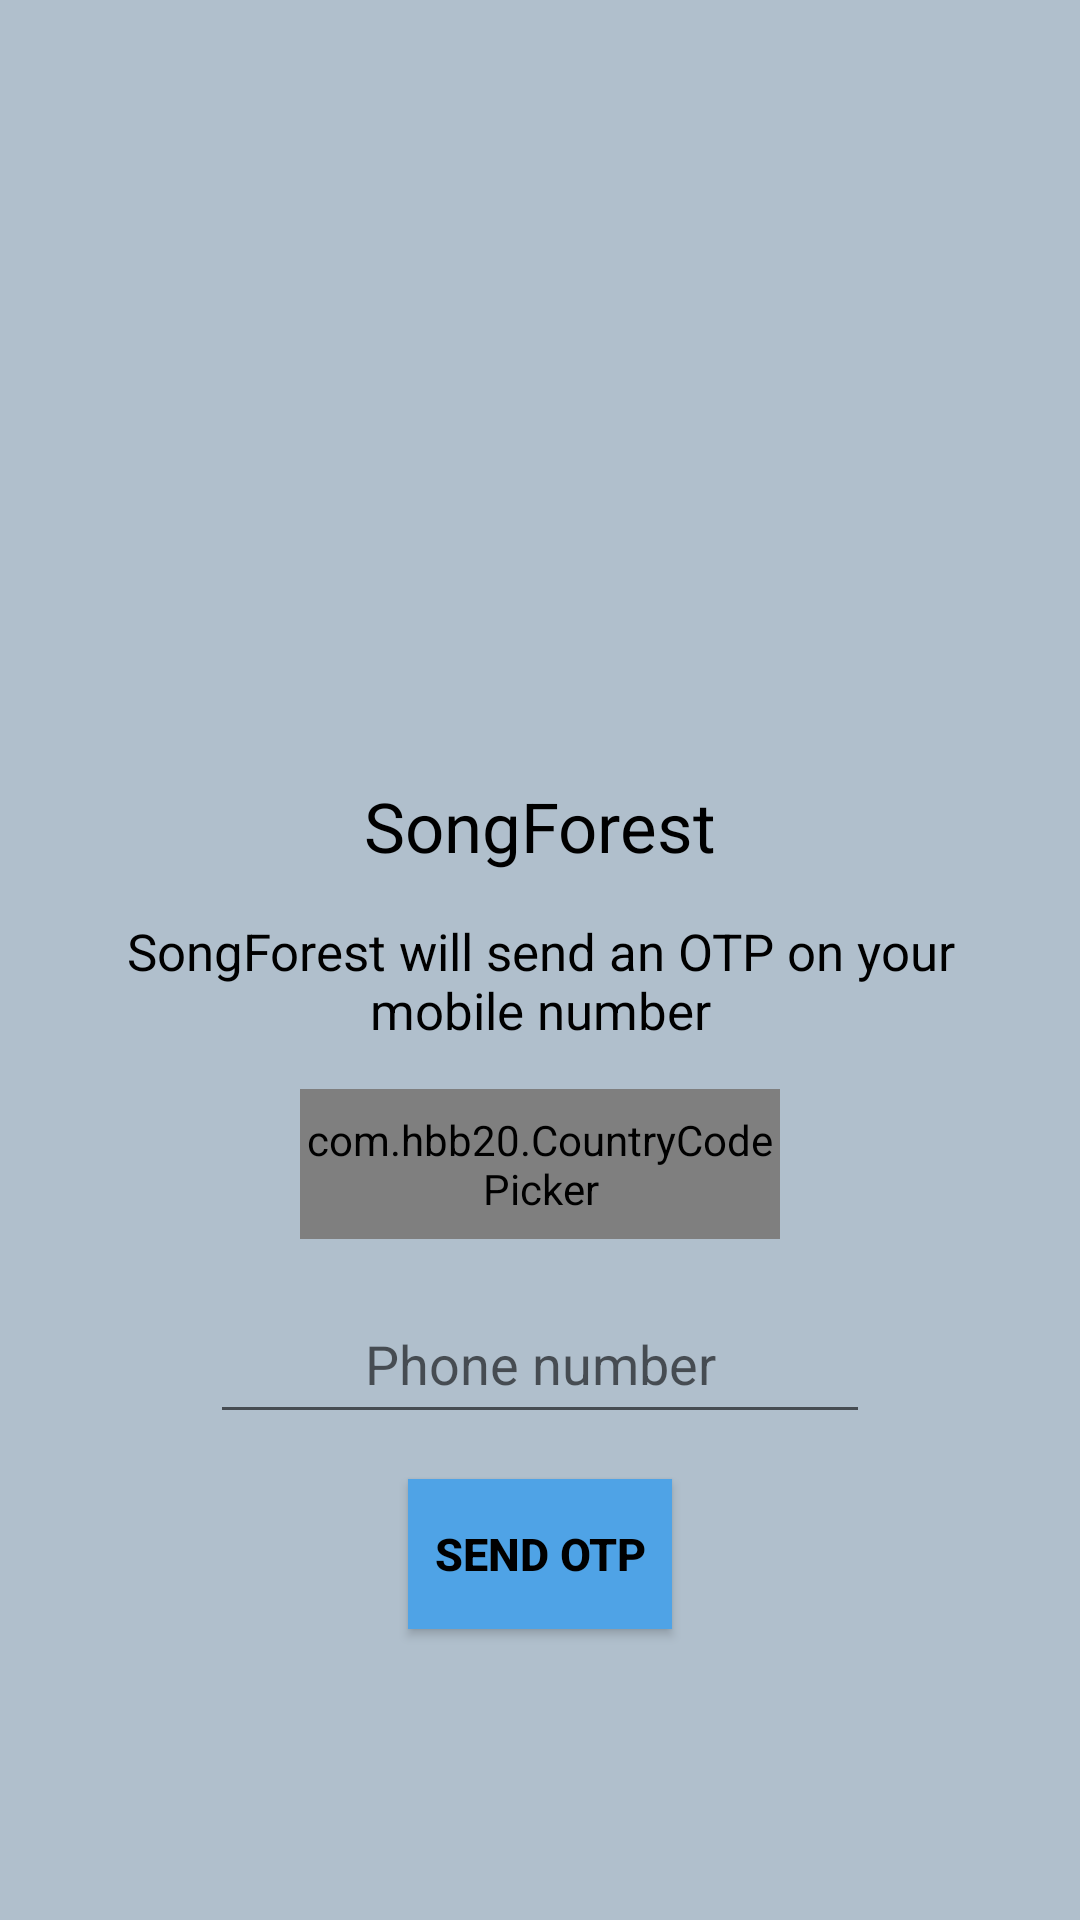

This screen was rendered from an Android layout file. Write that file and the resources it references.
<!-- AndroidManifest.xml: application theme Theme.SongForest -->
<!-- res/layout/activity_main.xml -->
<?xml version="1.0" encoding="utf-8"?>
<RelativeLayout xmlns:android="http://schemas.android.com/apk/res/android"
    xmlns:app="http://schemas.android.com/apk/res-auto"
    xmlns:tools="http://schemas.android.com/tools"
    android:layout_width="match_parent"
    android:layout_height="match_parent"
    tools:context=".MainActivity"
    android:background="#B0BFCC">

    <ImageView
        android:id="@+id/imageView2"
        android:layout_width="120dp"
        android:layout_height="120dp"
        android:layout_centerHorizontal="true"
        android:layout_marginTop="130dp"
        app:srcCompat="@drawable/logo" />

    <TextView
        android:id="@+id/textView3"
        android:layout_width="wrap_content"
        android:layout_height="wrap_content"
        android:text="SongForest"
        android:textColor="@color/black"
        android:textSize="23sp"
        android:layout_centerHorizontal="true"
        android:layout_below="@id/imageView2"
        android:layout_marginTop="10dp"/>

    <TextView
        android:id="@+id/textView4"
        android:layout_width="match_parent"
        android:layout_height="wrap_content"
        android:text="SongForest will send an OTP on your mobile number"
        android:textSize="17sp"
        android:layout_marginLeft="20dp"
        android:layout_marginRight="20dp"
        android:textColor="@color/black"
        android:layout_centerHorizontal="true"
        android:layout_below="@id/textView3"
        android:textAlignment="center"
        android:layout_marginTop="15dp"
        />

    <com.hbb20.CountryCodePicker
        android:id="@+id/countryCode"
        android:layout_width="match_parent"
        android:layout_height="50dp"
        android:layout_below="@id/textView4"
        android:layout_marginLeft="100dp"
        android:layout_marginTop="15dp"
        android:layout_marginRight="100dp"
        app:ccp_areaCodeDetectedCountry="true"
        app:ccp_autoDetectCountry="true">

    </com.hbb20.CountryCodePicker>

    <EditText
        android:id="@+id/number"
        android:layout_width="match_parent"
        android:layout_height="50dp"
        android:layout_below="@id/countryCode"
        android:layout_marginLeft="70dp"
        android:layout_marginRight="70dp"
        android:inputType="number"
        android:layout_marginTop="15dp"
        android:textColor="@color/black"
        android:hint="Phone number"
        android:textAlignment="center"
        />

    <android.widget.Button
        android:id="@+id/button"
        android:layout_width="wrap_content"
        android:layout_height="50dp"
        android:text="Send OTP"
        android:background="#4FA3E6"
        android:textColor="@color/black"
        android:textStyle="bold"
        android:textSize="15sp"
        android:layout_below="@id/number"
        android:layout_centerHorizontal="true"
        android:layout_marginTop="15sp"
        />

    <ProgressBar
        android:id="@+id/progressBar"
        style="?android:attr/progressBarStyle"
        android:layout_width="wrap_content"
        android:layout_height="wrap_content"
        android:layout_centerHorizontal="true"
        android:layout_below="@id/countryCode"
        android:visibility="invisible"/>


</RelativeLayout>
<!-- resources referenced by this layout -->
<resources>
  <color name="black">#FF000000</color>
  <style name="Theme.SongForest" parent="Theme.MaterialComponents.DayNight.DarkActionBar">
          
          <item name="colorPrimary">@color/purple_200</item>
          <item name="colorPrimaryVariant">@color/purple_700</item>
          <item name="colorOnPrimary">@color/white</item>
          
          <item name="colorSecondary">@color/teal_200</item>
          <item name="colorSecondaryVariant">@color/teal_700</item>
          <item name="colorOnSecondary">@color/black</item>
          
          <item name="android:statusBarColor" tools:targetApi="l">?attr/colorPrimaryVariant</item>
          
      </style>
  <color name="purple_200">#FFBB86FC</color>
  <color name="purple_700">#FF3700B3</color>
  <color name="white">#FFFFFFFF</color>
  <color name="teal_200">#FF03DAC5</color>
  <color name="teal_700">#FF018786</color>
</resources>
